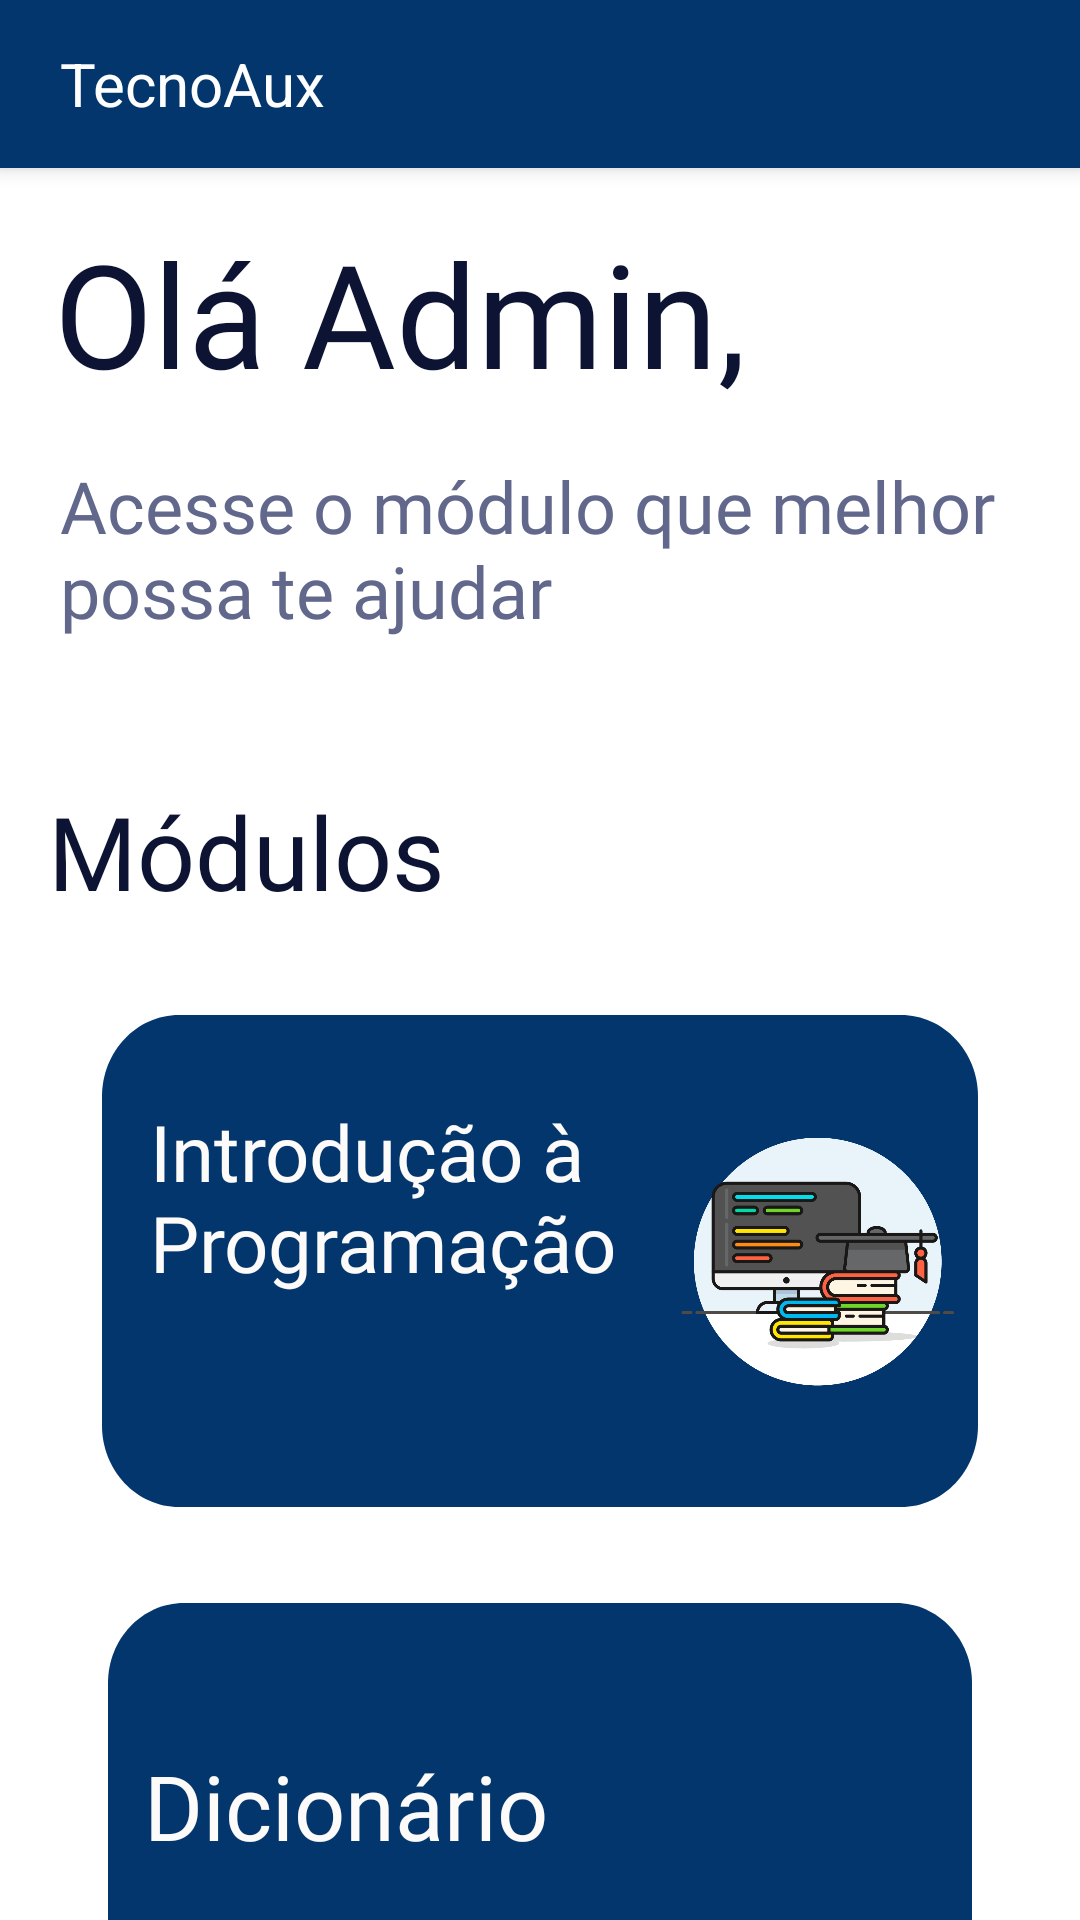

Android layout source for this screen:
<!-- AndroidManifest.xml: application theme Theme.TecnoAux -->
<!-- res/layout/activity_main.xml -->
<?xml version="1.0" encoding="utf-8"?>
<androidx.constraintlayout.widget.ConstraintLayout xmlns:android="http://schemas.android.com/apk/res/android"
    xmlns:app="http://schemas.android.com/apk/res-auto"
    xmlns:tools="http://schemas.android.com/tools"
    android:layout_width="match_parent"
    android:layout_height="match_parent"
    android:background="@color/white"
    android:backgroundTint="@color/white"
    tools:context=".MainActivity">

    <include
        android:id="@+id/include2"
        layout="@layout/toolbar_main" />

    <TextView
        android:id="@+id/txt_nome_usuario"
        android:layout_width="wrap_content"
        android:layout_height="wrap_content"
        android:layout_marginStart="18dp"
        android:layout_marginTop="16dp"
        android:fontFamily="@font/nunito_sans_bold"
        android:text="Olá Admin,"
        android:textColor="#0D1333"
        android:textSize="48sp"
        app:layout_constraintStart_toStartOf="parent"
        app:layout_constraintTop_toBottomOf="@+id/include2" />

    <TextView
        android:id="@+id/textView2"
        android:layout_width="match_parent"
        android:layout_height="wrap_content"
        android:layout_marginStart="20dp"
        android:layout_marginTop="16dp"
        android:layout_marginEnd="8dp"
        android:fontFamily="@font/nunito_sans_bold"
        android:text="Acesse o módulo que melhor possa te ajudar"
        android:textColor="#61688b"
        android:textSize="24sp"
        app:layout_constraintEnd_toEndOf="parent"
        app:layout_constraintTop_toBottomOf="@+id/txt_nome_usuario" />

    <TextView
        android:id="@+id/textView3"
        android:layout_width="wrap_content"
        android:layout_height="wrap_content"
        android:layout_marginStart="16dp"
        android:layout_marginTop="48dp"
        android:fontFamily="@font/nunito_sans_semibold"
        android:text="Módulos"
        android:textColor="#0D1333"
        android:textSize="34sp"
        app:layout_constraintStart_toStartOf="parent"
        app:layout_constraintTop_toBottomOf="@+id/textView2" />

    <View
        android:id="@+id/rectangle_Introducao"
        android:layout_width="292dp"
        android:layout_height="164dp"
        android:layout_alignParentLeft="true"
        android:layout_alignParentTop="true"
        android:layout_marginTop="32dp"
        android:background="@drawable/rectangle_1"
        app:layout_constraintEnd_toEndOf="parent"
        app:layout_constraintStart_toStartOf="parent"
        app:layout_constraintTop_toBottomOf="@+id/textView3" />


    <TextView
        android:id="@+id/textView7"
        android:layout_width="164dp"
        android:layout_height="76dp"
        android:layout_marginStart="16dp"
        android:layout_marginTop="28dp"
        android:fontFamily="@font/nunito_sans_semibold"
        android:text="Introdução à Programação"
        android:textColor="#FDFAFA"
        android:textSize="26sp"
        app:layout_constraintStart_toStartOf="@+id/rectangle_Introducao"
        app:layout_constraintTop_toTopOf="@+id/rectangle_Introducao" />

    <ImageView
        android:id="@+id/imageView3"
        android:layout_width="91dp"
        android:layout_height="133dp"
        android:layout_marginEnd="8dp"
        app:layout_constraintBottom_toBottomOf="@+id/rectangle_Introducao"
        app:layout_constraintEnd_toEndOf="@+id/rectangle_Introducao"
        app:layout_constraintTop_toTopOf="@+id/rectangle_Introducao"
        app:srcCompat="@drawable/comp" />

    <View
        android:id="@+id/rectangle_Dicionario"
        android:layout_width="288dp"
        android:layout_height="161dp"
        android:layout_alignParentLeft="true"
        android:layout_alignParentTop="true"
        android:layout_marginTop="32dp"
        android:background="@drawable/rectangle_1"
        app:layout_constraintEnd_toEndOf="parent"
        app:layout_constraintStart_toStartOf="parent"
        app:layout_constraintTop_toBottomOf="@+id/rectangle_Introducao" />

    <TextView
        android:layout_width="wrap_content"
        android:layout_height="wrap_content"
        android:layout_marginStart="12dp"
        android:fontFamily="@font/nunito_sans_semibold"
        android:text="Dicionário"
        android:textColor="#FDFAFA"
        android:textSize="30sp"
        app:layout_constraintBottom_toBottomOf="@+id/rectangle_Dicionario"
        app:layout_constraintStart_toStartOf="@+id/rectangle_Dicionario"
        app:layout_constraintTop_toTopOf="@+id/rectangle_Dicionario"
        app:layout_constraintVertical_bias="0.393" />

    <ImageView

        android:id="@+id/imageView4"
        android:layout_width="91dp"
        android:layout_height="133dp"
        android:layout_marginEnd="16dp"
        app:layout_constraintBottom_toBottomOf="@+id/rectangle_Dicionario"
        app:layout_constraintEnd_toEndOf="@+id/rectangle_Dicionario"
        app:layout_constraintTop_toTopOf="@+id/rectangle_Dicionario"
        app:srcCompat="@drawable/data" />


</androidx.constraintlayout.widget.ConstraintLayout>
<!-- res/layout/toolbar_main.xml (included above) -->
<?xml version="1.0" encoding="utf-8"?>
<androidx.appcompat.widget.Toolbar xmlns:android="http://schemas.android.com/apk/res/android"
    android:id="@+id/toolbar"
    android:layout_width="match_parent"
    android:layout_height="wrap_content"
    android:background="@color/mid"
    android:elevation="4dp">

    <TextView
        android:id="@+id/tittle_Toolbar"
        android:layout_width="wrap_content"
        android:layout_height="wrap_content"
        android:layout_marginStart="20dp"
        android:textSize="20sp"
        android:textColor="@color/white"
        android:text="TecnoAux"/>

    <ImageView
        android:layout_width="wrap_content"
        android:layout_height="wrap_content"
        android:id="@+id/logout_icon"
        android:layout_marginStart="260dp"
        android:src="@drawable/ic_baseline_exit_to_app_24"/>

</androidx.appcompat.widget.Toolbar>
<!-- resources referenced by this layout -->
<resources>
  <color name="mid">#02366c</color>
  <color name="white">#FFFFFFFF</color>
  <!-- drawable comp: png bitmap (drawable, 27578 bytes) -->
  <!-- drawable rectangle_1 (drawable) -->
  <?xml version="1.0" encoding="utf-8"?>
  <vector
      xmlns:android="http://schemas.android.com/apk/res/android"
      xmlns:aapt="http://schemas.android.com/aapt"
      android:width="341dp"
      android:height="181dp"
      android:viewportWidth="341"
      android:viewportHeight="181"
      >
  
      <group>
  
          <clip-path
              android:pathData="M30 0H311C327.569 0 341 13.4315 341 30V151C341 167.569 327.569 181 311 181H30C13.4315 181 0 167.569 0 151V30C0 13.4315 13.4315 0 30 0Z"
              />
  
          <group
              android:translateX="3.342"
              android:translateY="-0.734"
              android:pivotX="170.5"
              android:pivotY="90.5"
              android:scaleX="6.848"
              android:scaleY="5.332"
              android:rotation="124.261"
              >
  
              <path
                  android:pathData="M0 0V181H341V0"
                  >
  
                  <aapt:attr name="android:fillColor">
  
                      <gradient
                          android:type="linear"
                          android:startX="170.5"
                          android:startY="90.5"
                          android:endX="255.75"
                          android:endY="90.5"
                          >
  
                          <item
                              android:color="#02366c"
                              android:offset="0"
                              />
  
                          <item
                              android:color="#02366c"
                              android:offset="0.874"
                              />
  
                      </gradient>
  
                  </aapt:attr>
  
              </path>
  
          </group>
  
      </group>
  
  </vector>
  <style name="Theme.TecnoAux" parent="Theme.AppCompat.Light.NoActionBar">
          
          <item name="colorPrimary">@color/purple_500</item>
          <item name="colorPrimaryVariant">@color/purple_700</item>
          <item name="colorOnPrimary">@color/white</item>
          
          <item name="colorSecondary">@color/teal_200</item>
          <item name="colorSecondaryVariant">@color/teal_700</item>
          <item name="colorOnSecondary">@color/black</item>
          
          <item name="android:statusBarColor" tools:targetApi="l">?attr/colorPrimaryVariant</item>
          
          <item name="windowActionBar">false</item>
          <item name="colorPrimaryDark">@color/mid</item>
          <item name="windowNoTitle">true</item>
  
      </style>
  <color name="purple_500">#FF6200EE</color>
  <color name="purple_700">#FF3700B3</color>
  <color name="teal_200">#FF03DAC5</color>
  <color name="teal_700">#FF018786</color>
  <color name="black">#FF000000</color>
</resources>
